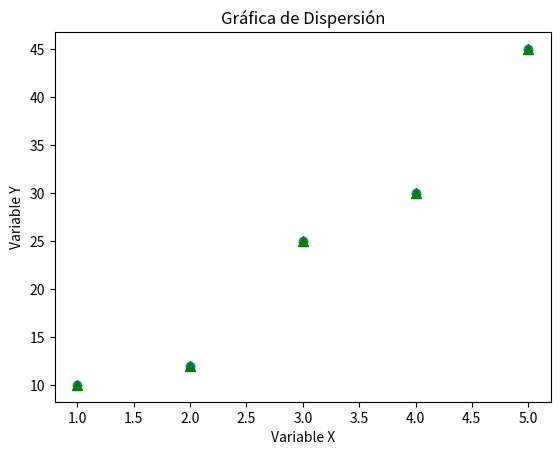

Here is the Python script that generated this plot:
import matplotlib.pyplot as plt

# Datos
x = [1, 2, 3, 4, 5]
y = [10, 12, 25, 30, 45]

# Crear la gráfica de dispersión
plt.scatter(x, y)

plt.scatter(x, y, s=50, c='green', marker='^')
# Agregar título y etiquetas
plt.title('Gráfica de Dispersión')
plt.xlabel('Variable X')
plt.ylabel('Variable Y')

# Mostrar la gráfica
plt.show()
